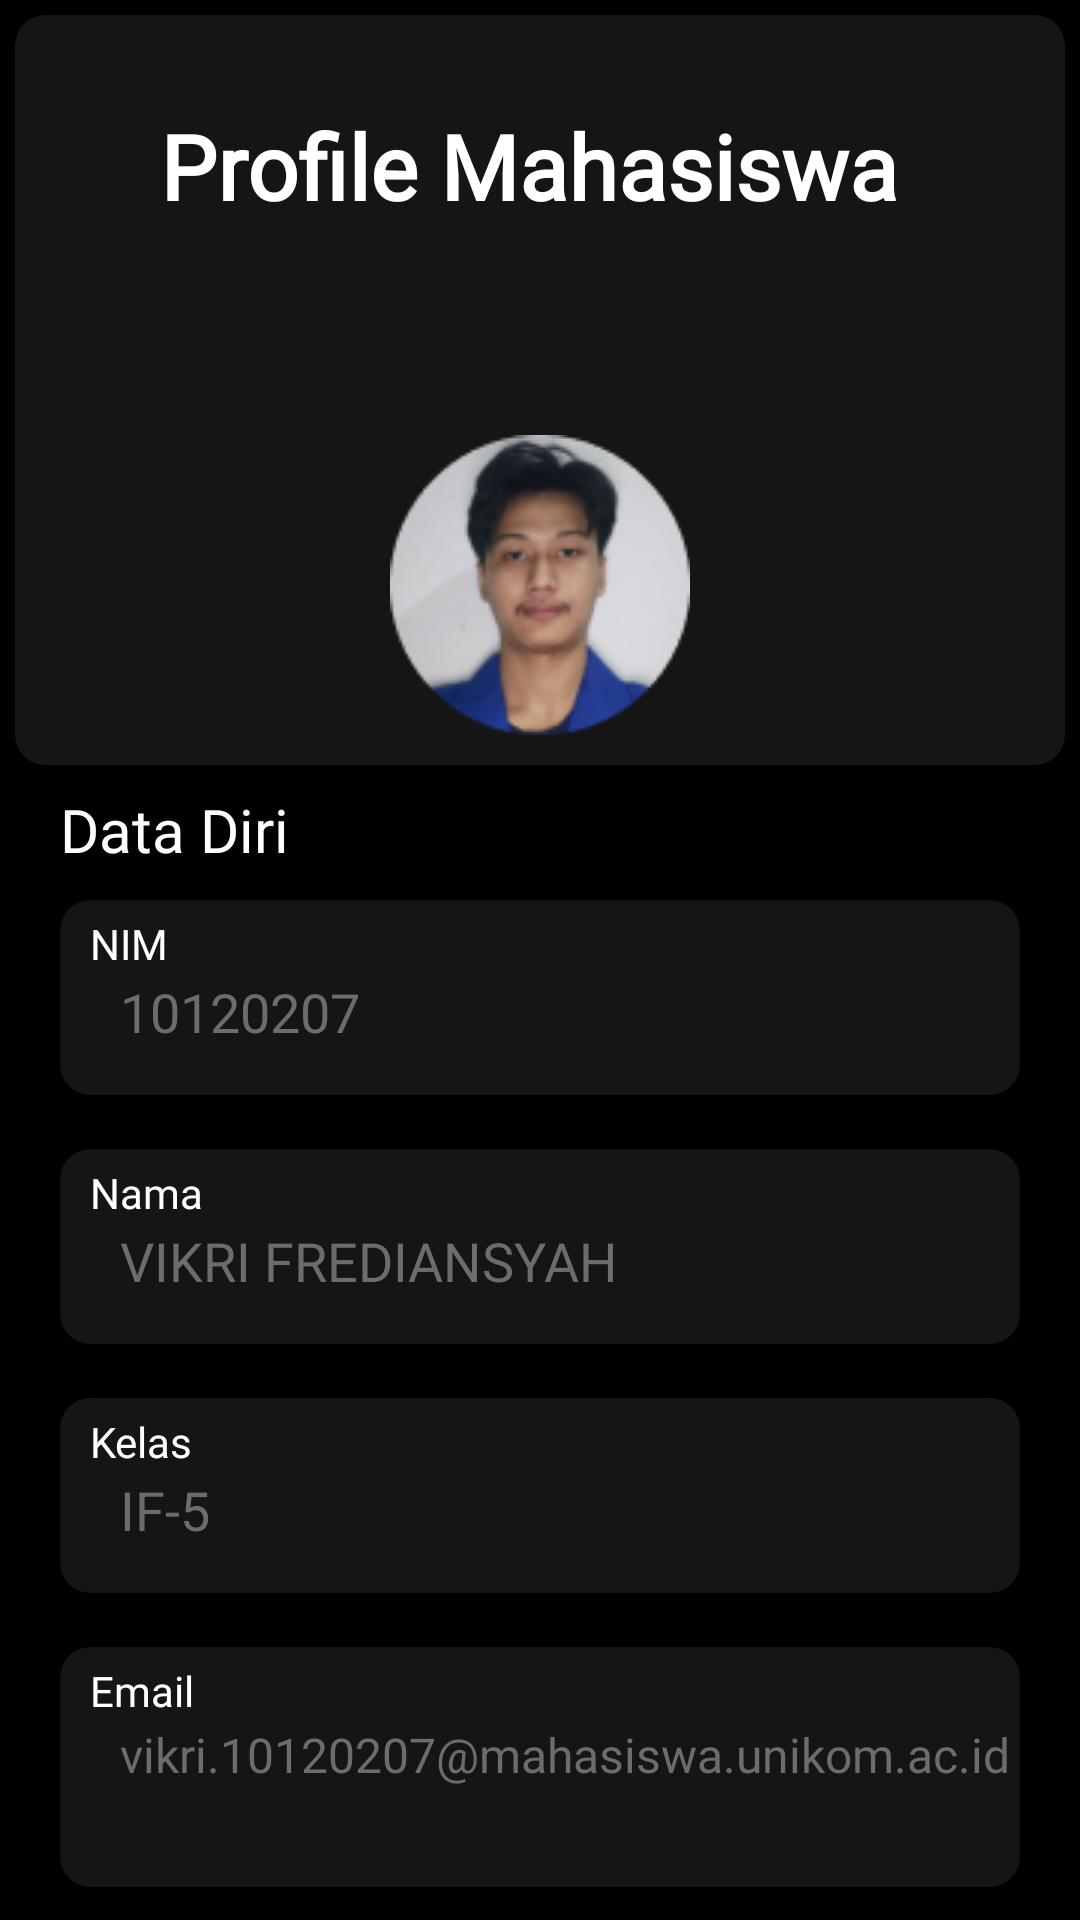

Android layout source for this screen:
<!-- AndroidManifest.xml: application theme Theme.DiaryAppWithLogin_10120207 -->
<!-- res/layout/fragment_profile.xml -->
<?xml version="1.0" encoding="utf-8"?>
<RelativeLayout xmlns:android="http://schemas.android.com/apk/res/android"
    xmlns:app="http://schemas.android.com/apk/res-auto"
    xmlns:tools="http://schemas.android.com/tools"
    android:layout_width="match_parent"
    android:layout_height="match_parent"
    android:background="@color/black"
    tools:context=".ProfileFragment">

    <ScrollView
        android:layout_width="match_parent"
        android:layout_height="match_parent">

        <LinearLayout
            android:layout_width="match_parent"
            android:layout_height="match_parent"
            android:orientation="vertical">
            
            <androidx.cardview.widget.CardView
                android:id="@+id/cardView1"
                android:layout_width="match_parent"
                android:layout_height="250dp"
                android:layout_marginHorizontal="5dp"
                android:layout_marginTop="5dp"
                android:layout_marginBottom="8dp"
                android:backgroundTint="@color/warna_card"
                android:elevation="5dp"
                android:translationZ="10dp"
                app:cardCornerRadius="10dp">

                <LinearLayout
                    android:layout_width="match_parent"
                    android:layout_height="250dp"
                    android:orientation="vertical">

                    <TextView
                        android:id="@+id/tittle"
                        android:layout_width="match_parent"
                        android:layout_height="70dp"
                        android:layout_marginHorizontal="20dp"
                        android:fontFamily="@font/poppins_regular"
                        android:textColor="@color/white"
                        android:gravity="center"
                        android:paddingTop="30dp"
                        android:text="Profile Mahasiswa "
                        android:textSize="30dp"
                        android:textStyle="bold" />

                    <ImageView
                        android:layout_width="wrap_content"
                        android:layout_height="wrap_content"
                        android:layout_gravity="center"
                        android:layout_marginTop="70dp"
                        android:src="@drawable/profile_vikri" />

                </LinearLayout>


            </androidx.cardview.widget.CardView>

            <LinearLayout
                android:id="@+id/layout_subjudul"
                android:layout_width="match_parent"
                android:layout_height="wrap_content"
                android:layout_below="@+id/cardView1">

                <TextView
                    android:layout_width="match_parent"
                    android:layout_height="wrap_content"
                    android:layout_marginHorizontal="20dp"
                    android:fontFamily="@font/poppins_regular"
                    android:textColor="@color/white"
                    android:text="Data Diri"
                    android:textSize="20dp" />

            </LinearLayout>


            <LinearLayout
                android:layout_width="match_parent"
                android:layout_height="wrap_content"
                android:layout_below="@+id/layout_subjudul"
                android:orientation="vertical">
                

                <androidx.cardview.widget.CardView
                    android:id="@+id/CV_nim"
                    android:layout_width="match_parent"
                    android:layout_height="65dp"
                    android:layout_marginHorizontal="20dp"
                    android:layout_marginTop="10dp"
                    android:layout_marginBottom="8dp"
                    android:backgroundTint="@color/warna_card"
                    android:elevation="5dp"
                    android:translationZ="10dp"
                    app:cardCornerRadius="10dp">

                    <LinearLayout
                        android:layout_width="match_parent"
                        android:layout_height="match_parent"
                        android:orientation="vertical">

                        <TextView
                            android:layout_width="match_parent"
                            android:layout_height="wrap_content"
                            android:fontFamily="@font/poppins_regular"
                            android:paddingLeft="10dp"
                            android:paddingTop="5dp"
                            android:textColor="@color/white"
                            android:text="NIM "
                            android:textSize="14dp" />

                        <TextView
                            android:layout_width="match_parent"
                            android:layout_height="wrap_content"
                            android:fontFamily="@font/poppins_regular"
                            android:paddingLeft="20dp"
                            android:paddingTop="1dp"
                            android:text="10120207 "
                            android:textSize="18dp"
                            android:textColor="@color/gray" />
                    </LinearLayout>

                </androidx.cardview.widget.CardView>

                <androidx.cardview.widget.CardView
                    android:id="@+id/CV_nama"
                    android:layout_width="match_parent"
                    android:layout_height="65dp"
                    android:layout_marginHorizontal="20dp"
                    android:layout_marginTop="10dp"
                    android:layout_marginBottom="8dp"
                    android:backgroundTint="@color/warna_card"
                    android:elevation="5dp"
                    android:translationZ="10dp"
                    app:cardCornerRadius="10dp">

                    <LinearLayout
                        android:layout_width="match_parent"
                        android:layout_height="match_parent"
                        android:orientation="vertical">

                        <TextView
                            android:layout_width="match_parent"
                            android:layout_height="wrap_content"
                            android:fontFamily="@font/poppins_regular"
                            android:paddingLeft="10dp"
                            android:paddingTop="5dp"
                            android:textColor="@color/white"
                            android:text="Nama "
                            android:textSize="14dp" />

                        <TextView
                            android:layout_width="match_parent"
                            android:layout_height="wrap_content"
                            android:fontFamily="@font/poppins_regular"
                            android:paddingLeft="20dp"
                            android:paddingTop="1dp"
                            android:text="VIKRI FREDIANSYAH "
                            android:textSize="18dp"
                            android:textColor="@color/gray"/>
                    </LinearLayout>

                </androidx.cardview.widget.CardView>

                <androidx.cardview.widget.CardView
                    android:id="@+id/CV_kelas"
                    android:layout_width="match_parent"
                    android:layout_height="65dp"
                    android:layout_marginHorizontal="20dp"
                    android:layout_marginTop="10dp"
                    android:layout_marginBottom="8dp"
                    android:backgroundTint="@color/warna_card"
                    android:elevation="5dp"
                    android:translationZ="10dp"
                    app:cardCornerRadius="10dp">

                    <LinearLayout
                        android:layout_width="match_parent"
                        android:layout_height="match_parent"
                        android:orientation="vertical">

                        <TextView
                            android:layout_width="match_parent"
                            android:layout_height="wrap_content"
                            android:fontFamily="@font/poppins_regular"
                            android:paddingLeft="10dp"
                            android:paddingTop="5dp"
                            android:textColor="@color/white"
                            android:text="Kelas "
                            android:textSize="14dp" />

                        <TextView
                            android:layout_width="match_parent"
                            android:layout_height="wrap_content"
                            android:fontFamily="@font/poppins_regular"
                            android:paddingLeft="20dp"
                            android:paddingTop="1dp"
                            android:text="IF-5 "
                            android:textSize="18dp"
                            android:textColor="@color/gray" />
                    </LinearLayout>

                </androidx.cardview.widget.CardView>

                <androidx.cardview.widget.CardView
                    android:id="@+id/CV_email"
                    android:layout_width="match_parent"
                    android:layout_height="80dp"
                    android:layout_marginHorizontal="20dp"
                    android:layout_marginTop="10dp"
                    android:layout_marginBottom="8dp"
                    android:backgroundTint="@color/warna_card"
                    android:elevation="5dp"
                    android:translationZ="10dp"
                    app:cardCornerRadius="10dp">

                    <LinearLayout
                        android:layout_width="match_parent"
                        android:layout_height="match_parent"
                        android:orientation="vertical">

                        <TextView
                            android:layout_width="match_parent"
                            android:layout_height="wrap_content"
                            android:fontFamily="@font/poppins_regular"
                            android:paddingLeft="10dp"
                            android:paddingTop="5dp"
                            android:textColor="@color/white"
                            android:text="Email "
                            android:textSize="14dp" />

                        <TextView
                            android:layout_width="match_parent"
                            android:layout_height="wrap_content"
                            android:fontFamily="@font/poppins_regular"
                            android:paddingLeft="20dp"
                            android:paddingTop="1dp"
                            android:text="vikri.10120207@mahasiswa.unikom.ac.id"
                            android:textSize="16dp"
                            android:textColor="@color/gray"/>
                    </LinearLayout>

                </androidx.cardview.widget.CardView>


                
                <androidx.cardview.widget.CardView
                    android:id="@+id/CV_blank"
                    android:layout_width="match_parent"
                    android:layout_height="80dp"
                    android:layout_marginHorizontal="20dp"
                    android:layout_marginTop="10dp"
                    android:layout_marginBottom="8dp"
                    android:backgroundTint="@color/black"
                    android:elevation="5dp"
                    android:translationZ="10dp"
                    app:cardCornerRadius="10dp">

                </androidx.cardview.widget.CardView>

            </LinearLayout>

            
        </LinearLayout>
    </ScrollView>

</RelativeLayout>
<!-- resources referenced by this layout -->
<resources>
  <color name="black">#FF000000</color>
  <color name="gray">#706B6B</color>
  <color name="warna_card">#151515</color>
  <color name="white">#FFFFFFFF</color>
  <!-- drawable profile_vikri: png bitmap (drawable, 14980 bytes) -->
  <style name="Theme.DiaryAppWithLogin_10120207" parent="Theme.MaterialComponents.DayNight.NoActionBar">
          
          <item name="colorPrimary">@color/black</item>
          <item name="colorPrimaryVariant">@color/black</item>
          <item name="colorOnPrimary">@color/white</item>
          
          <item name="colorSecondary">@color/teal_200</item>
          <item name="colorSecondaryVariant">@color/teal_700</item>
          <item name="colorOnSecondary">@color/black</item>
          
          <item name="android:statusBarColor">?attr/colorPrimaryVariant</item>
          
      </style>
  <color name="teal_200">#FF03DAC5</color>
  <color name="teal_700">#FF018786</color>
</resources>
